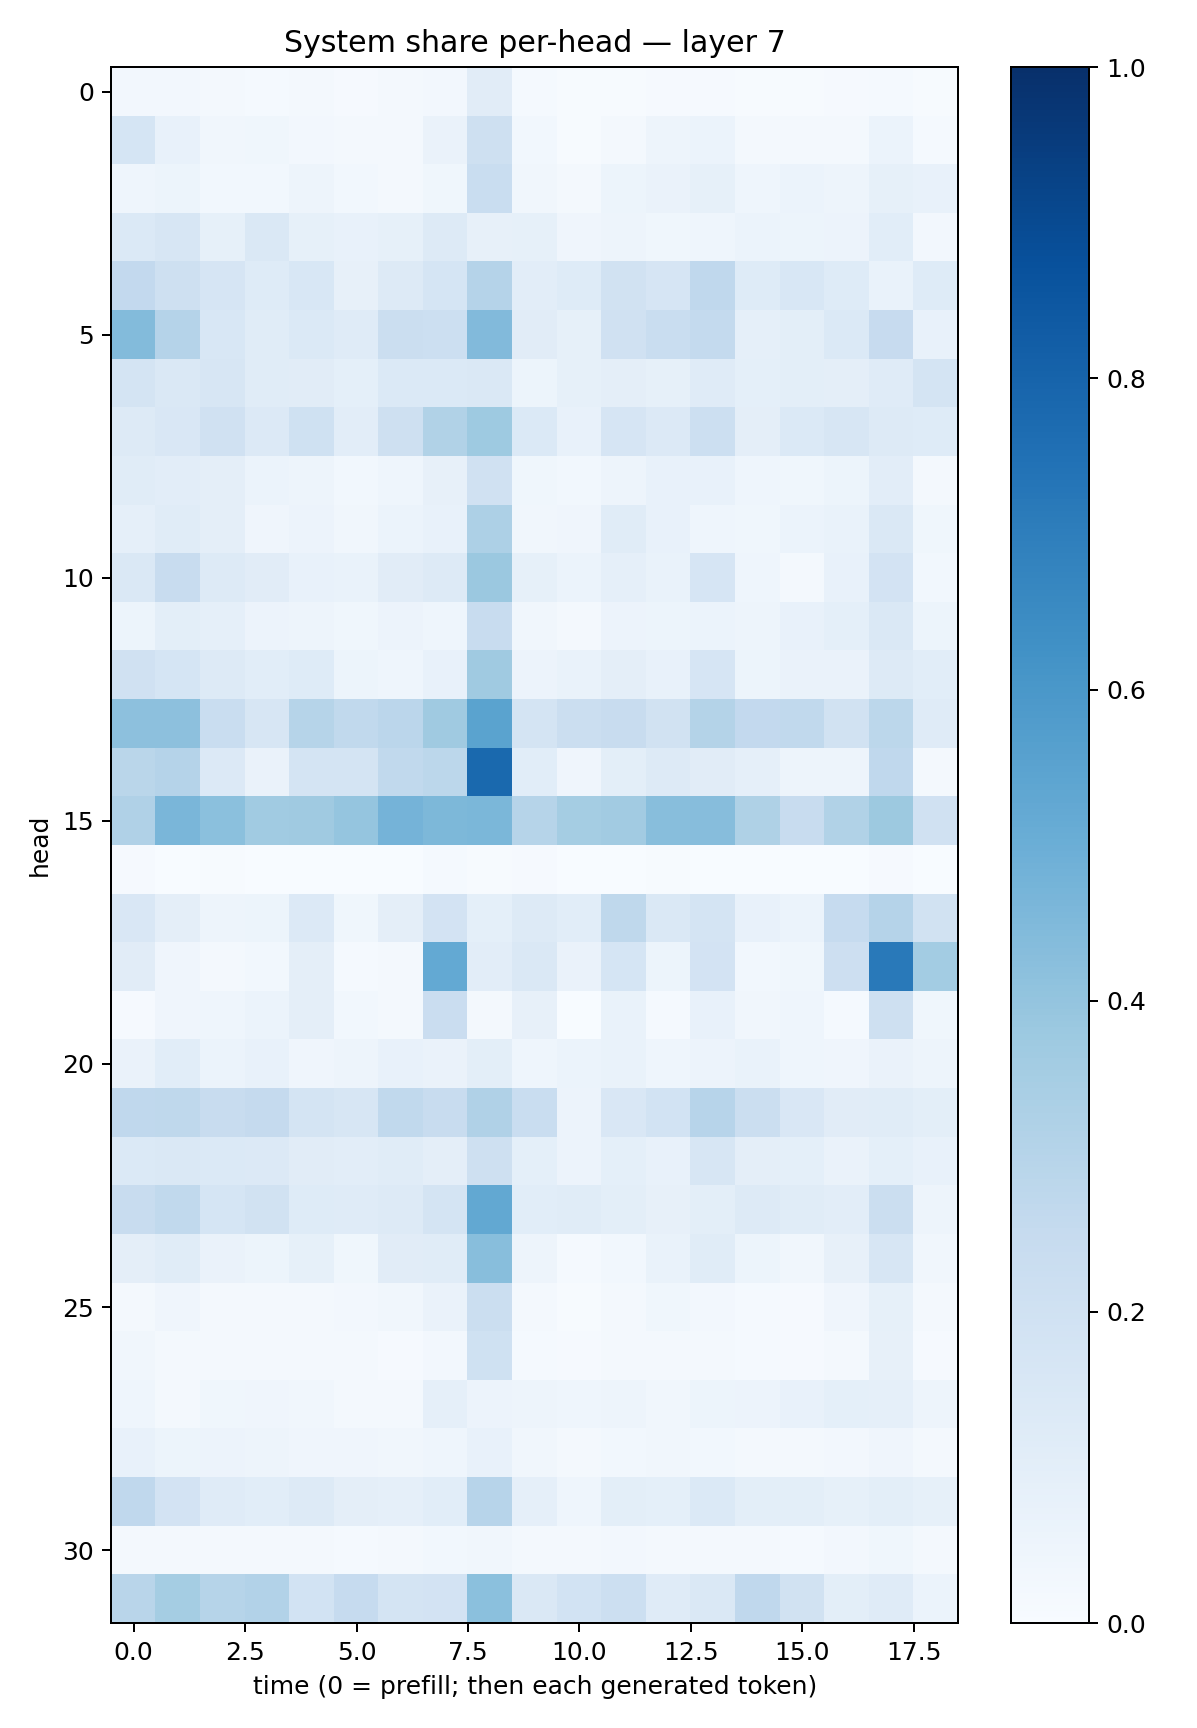

The table this chart was drawn from, first rows:
0.026061004, 0.027136007, 0.021635406, 0.012271835, 0.016570244, 0.011071722, 0.020436803, 0.025372121, 0.11048767, 0.0118647, 0.006298995, 0.0071977284, 0.00815595, 0.009797903, 0.0058675827, 0.0040063364, 0.010036841, 0.013327568, 0.006851209
0.171, 0.07037, 0.03468, 0.03717, 0.02569, 0.01891, 0.0226, 0.0631, 0.2043, 0.03077, 0.007701, 0.02095, 0.04722, 0.05864, 0.02108, 0.01783, 0.02243, 0.05891, 0.01406
0.04577, 0.05142, 0.03087, 0.02925, 0.04837, 0.02944, 0.02222, 0.03787, 0.2313, 0.03472, 0.01591, 0.05124, 0.06617, 0.08301, 0.04616, 0.06076, 0.04711, 0.08403, 0.07562
0.1395, 0.1632, 0.08493, 0.1456, 0.08456, 0.07237, 0.08439, 0.1297, 0.07956, 0.084, 0.04105, 0.0495, 0.03695, 0.04465, 0.06225, 0.05298, 0.05639, 0.1057, 0.02671
0.2599, 0.2035, 0.1646, 0.1216, 0.1556, 0.08035, 0.1276, 0.1698, 0.3042, 0.1021, 0.1247, 0.1924, 0.1664, 0.2668, 0.1226, 0.1553, 0.1214, 0.06701, 0.1218
0.4412, 0.3024, 0.1551, 0.1134, 0.1403, 0.1208, 0.2228, 0.2182, 0.4433, 0.1131, 0.08564, 0.1962, 0.2308, 0.2547, 0.08905, 0.1006, 0.1373, 0.2436, 0.07463
0.1724, 0.1484, 0.1583, 0.115, 0.11, 0.09328, 0.1396, 0.1405, 0.1406, 0.05082, 0.08411, 0.09595, 0.08316, 0.12, 0.09084, 0.1013, 0.09664, 0.1209, 0.1774
0.1301, 0.1521, 0.1982, 0.1349, 0.2021, 0.1034, 0.2081, 0.3147, 0.3734, 0.1374, 0.07208, 0.1677, 0.1365, 0.2185, 0.09635, 0.1368, 0.1635, 0.1314, 0.1243
0.1148, 0.1045, 0.0955, 0.05927, 0.04731, 0.02932, 0.04303, 0.08189, 0.199, 0.03765, 0.02756, 0.04693, 0.07328, 0.07296, 0.04328, 0.0367, 0.05162, 0.1016, 0.01663
0.08968, 0.1161, 0.09458, 0.04271, 0.05512, 0.03439, 0.06036, 0.07488, 0.3272, 0.0317, 0.04264, 0.1139, 0.0741, 0.04605, 0.03851, 0.06046, 0.06833, 0.1465, 0.03873
0.1471, 0.2378, 0.1319, 0.1124, 0.07503, 0.06647, 0.1115, 0.129, 0.3817, 0.08569, 0.06191, 0.08879, 0.0691, 0.167, 0.04369, 0.02131, 0.07217, 0.1833, 0.02813
0.05111, 0.1003, 0.0891, 0.05742, 0.04958, 0.03784, 0.05596, 0.04541, 0.2391, 0.03292, 0.02103, 0.05778, 0.05236, 0.05875, 0.05, 0.07142, 0.09068, 0.1457, 0.05247
0.1983, 0.1689, 0.128, 0.1055, 0.1221, 0.05257, 0.04599, 0.07811, 0.3675, 0.05562, 0.06884, 0.09418, 0.07538, 0.1661, 0.05464, 0.06255, 0.06485, 0.1312, 0.1083
0.4148, 0.4175, 0.2336, 0.1598, 0.2976, 0.264, 0.2842, 0.369, 0.5476, 0.1725, 0.2238, 0.2357, 0.1915, 0.308, 0.2603, 0.2643, 0.19, 0.2791, 0.1187
0.2854, 0.3022, 0.1362, 0.06385, 0.172, 0.1744, 0.2625, 0.2775, 0.7785, 0.1069, 0.04111, 0.09799, 0.1272, 0.1121, 0.08888, 0.04989, 0.04994, 0.2682, 0.01753
0.3188, 0.4615, 0.4201, 0.3636, 0.3673, 0.3948, 0.4729, 0.4533, 0.4606, 0.2973, 0.354, 0.361, 0.4293, 0.4333, 0.3212, 0.2372, 0.315, 0.3767, 0.1985
0.01058, 0.003899, 0.003993, 0.002272, 0.001339, 0.0005289, 0.00207, 0.01295, 0.00612, 0.008211, 0.002826, 0.00199, 0.006099, 0.00232, 0.001836, 0.001952, 0.001434, 0.00801, 0.001117
0.1521, 0.0949, 0.04922, 0.05251, 0.1365, 0.03537, 0.09555, 0.183, 0.09055, 0.1253, 0.1092, 0.2721, 0.1446, 0.1758, 0.07105, 0.06151, 0.2497, 0.3031, 0.189
0.1094, 0.04264, 0.01762, 0.03027, 0.09534, 0.01322, 0.01926, 0.5233, 0.1023, 0.1423, 0.06362, 0.1706, 0.05301, 0.1822, 0.02919, 0.03878, 0.2141, 0.7176, 0.3562
0.01099, 0.04064, 0.04345, 0.05951, 0.09426, 0.02785, 0.01876, 0.229, 0.01878, 0.08007, 0.001094, 0.06944, 0.01429, 0.0753, 0.03386, 0.04341, 0.01416, 0.2079, 0.03564
0.06253, 0.1093, 0.06034, 0.07806, 0.04051, 0.04836, 0.07134, 0.06369, 0.1013, 0.04503, 0.06067, 0.06671, 0.04422, 0.0564, 0.06963, 0.04441, 0.04176, 0.06406, 0.05075
0.2679, 0.272, 0.2412, 0.2517, 0.1741, 0.1565, 0.2649, 0.2346, 0.3185, 0.2331, 0.05706, 0.1509, 0.1859, 0.2942, 0.2251, 0.1516, 0.1099, 0.1162, 0.09981
0.1394, 0.1408, 0.1396, 0.1341, 0.1102, 0.1034, 0.1168, 0.0942, 0.206, 0.09121, 0.05604, 0.09122, 0.07194, 0.1631, 0.09569, 0.09283, 0.06268, 0.08998, 0.07749
0.2363, 0.2623, 0.1713, 0.1899, 0.1245, 0.1186, 0.1297, 0.1774, 0.5262, 0.1087, 0.1156, 0.09784, 0.08012, 0.1006, 0.1307, 0.1152, 0.1024, 0.2263, 0.04875
0.09512, 0.1144, 0.06375, 0.05101, 0.08277, 0.03796, 0.1099, 0.1141, 0.4295, 0.0495, 0.01266, 0.02886, 0.0678, 0.114, 0.0518, 0.0336, 0.07837, 0.1576, 0.03132
0.01585, 0.0419, 0.02201, 0.01662, 0.02244, 0.02379, 0.03345, 0.06357, 0.2229, 0.01823, 0.007017, 0.02126, 0.03819, 0.02613, 0.01554, 0.01112, 0.03978, 0.08298, 0.01603
0.03381, 0.01667, 0.02137, 0.01784, 0.02201, 0.01639, 0.01085, 0.02668, 0.2006, 0.0138, 0.008332, 0.02173, 0.01597, 0.02257, 0.01297, 0.01037, 0.01711, 0.08013, 0.01003
0.04344, 0.02082, 0.03859, 0.04171, 0.03246, 0.01685, 0.02322, 0.08899, 0.05731, 0.047, 0.04461, 0.04918, 0.03429, 0.05298, 0.05767, 0.07138, 0.08989, 0.08962, 0.04926
0.07102, 0.05403, 0.05638, 0.04731, 0.0415, 0.04088, 0.03292, 0.04432, 0.07566, 0.03416, 0.02273, 0.02892, 0.03308, 0.02993, 0.01939, 0.01998, 0.02658, 0.03979, 0.01614
0.2666, 0.1807, 0.1187, 0.1081, 0.13, 0.09623, 0.08872, 0.1072, 0.2957, 0.08698, 0.04671, 0.1004, 0.09369, 0.1376, 0.1006, 0.1, 0.0856, 0.1007, 0.08316
0.021, 0.02026, 0.01825, 0.01923, 0.01838, 0.01472, 0.02203, 0.02739, 0.03393, 0.01963, 0.01789, 0.02357, 0.02082, 0.01942, 0.01772, 0.01313, 0.02357, 0.03777, 0.01803
0.2906, 0.3523, 0.2969, 0.3093, 0.1868, 0.2466, 0.1782, 0.1799, 0.4196, 0.1483, 0.1875, 0.2165, 0.1203, 0.144, 0.2686, 0.1896, 0.09931, 0.121, 0.05994
